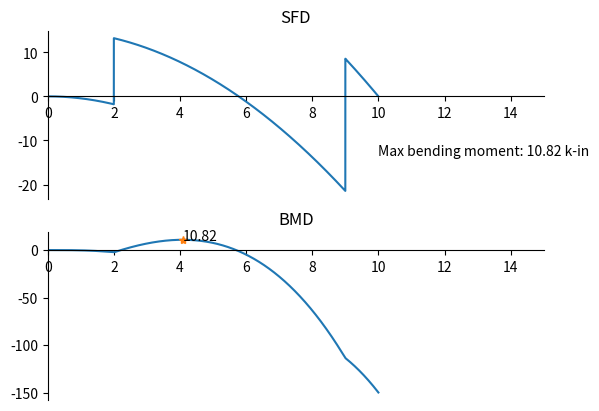

The script that saved this image:
import numpy as np
import matplotlib.pyplot as plt

# issue: fails when triangular load ie: uvl loading is given

# [redacted]
# make different functions for different loadings then superposition in the Beam object

def singular_unit(x, a, n):
    """
        format: <x-a>^n
        logic: by definition http://www.eng.uwaterloo.ca/~syde06/singularity-functions.pdf#page=1
    """
    if n < 0:
        if x != a:
            return 0
        elif x == a:
            return 0  # mathematically np.NaN though!
    elif n >= 0:
        if x < a:
            return 0
        elif x >= a:
            return (x - a) ** n  # possibility of 0**0


def singular_x(arr, a, n):
    """
        broadcasting singular_unit to array ie, linspace x
    """
    return np.array(list(map(lambda x: singular_unit(x, a, n), arr)))


# def integrate(arr, a, n):
#     '''
#         combining integration logic recursively.
#         logic: http://www.eng.uwaterloo.ca/~syde06/singularity-functions.pdf#page=1
#     '''
#     if n == -2:
#         return singular_x(arr, a, -1)
#     elif n == -1:
#         return singular_x(arr, a, 0)
#     elif n >= 0:
#         return singular_x(arr, a, n + 1) / (n + 1)


def integrate(arr, a, n):
    '''
        combining integration logic recursively.
        logic: http://ruina.tam.cornell.edu/Courses/Tam202-Fall10/hwsoln/Singularityfns.pdf
    '''
    if n <= 0:
        return singular_x(arr, a, n+1)
    elif n >= 0:
        return singular_x(arr, a, n+1)/(n + 1)

def s(arr, a, n, depth=0):
    '''
        combining singularity and integration recursively for 
        convenience.
    '''
    if depth == 0:
        return singular_x(arr, a, n)
    if depth == 1:
        return integrate(arr, a, n)
    return s(arr, a, n + 1, depth - 1)



def singularity_order(distances, order=0):
    '''<x-a>^A do it with respect to q [(pos0, exp)]'''
    s_matrix = []
    for pos0, exp in distances:
        s_matrix.append(s(x, pos0, exp, order))
    return np.array(s_matrix, dtype=np.float64)

def enq(loads, distances, order):
    which = {
        'w': 0,
        'V': 1,
        'M': 2,
        'theta': 3,
        'def': 4,
    }
    return (loads * singularity_order(distances, which[order])).sum(0)

# fig, (sfd, bmd,slope, deflection) = plt.subplots(4, 1)

fig, (sfd, bmd) = plt.subplots(2, 1)
sfd.set_title('SFD')
bmd.set_title('BMD')
sfd.spines['bottom'].set_position('zero')

sfd.spines['left'].set_position('zero')
sfd.spines['right'].set_color('none')
sfd.spines['top'].set_color('none')

bmd.spines['bottom'].set_position('zero')
bmd.spines['left'].set_position('zero')
bmd.spines['right'].set_color('none')
bmd.spines['top'].set_color('none')


length = 10
x = np.linspace(0, length, length * 1000)
distances = [
    # (pos, exp)
    (2,-1),
    (9,-1),
    (0,0),
    (0,1),
    (10,0),
    (10,1),

]
loads = np.array([
    # load
    15,
    30,
    0,
    -9/10,
    9,
    9/10
])
loads = loads.reshape(len(loads), 1)
print(loads)


sfd.set_xlim(0, length+5)
bmd.set_xlim(0, length + 5)

p = enq(loads, distances, 'w')
V = enq(loads, distances, 'V')
# print(V[-1])
M = enq(loads,distances, 'M')
theta = enq(loads, distances,  'theta')
defl = enq(loads, distances, 'def')

# plots
print(V,M)
sfd.plot(x, V)

max_moment = np.max(M)
distance = x[np.argmax(M)]
bmd.text(10, 100, f"Max bending moment: {max_moment:.2f} k-in")
bmd.plot(x, M)
bmd.text(distance, max_moment, f"{max_moment:.2f}")
bmd.plot(distance, max_moment, '*')

# slope.plot(x, theta)
# deflection.plot(x, defl)
plt.show()
